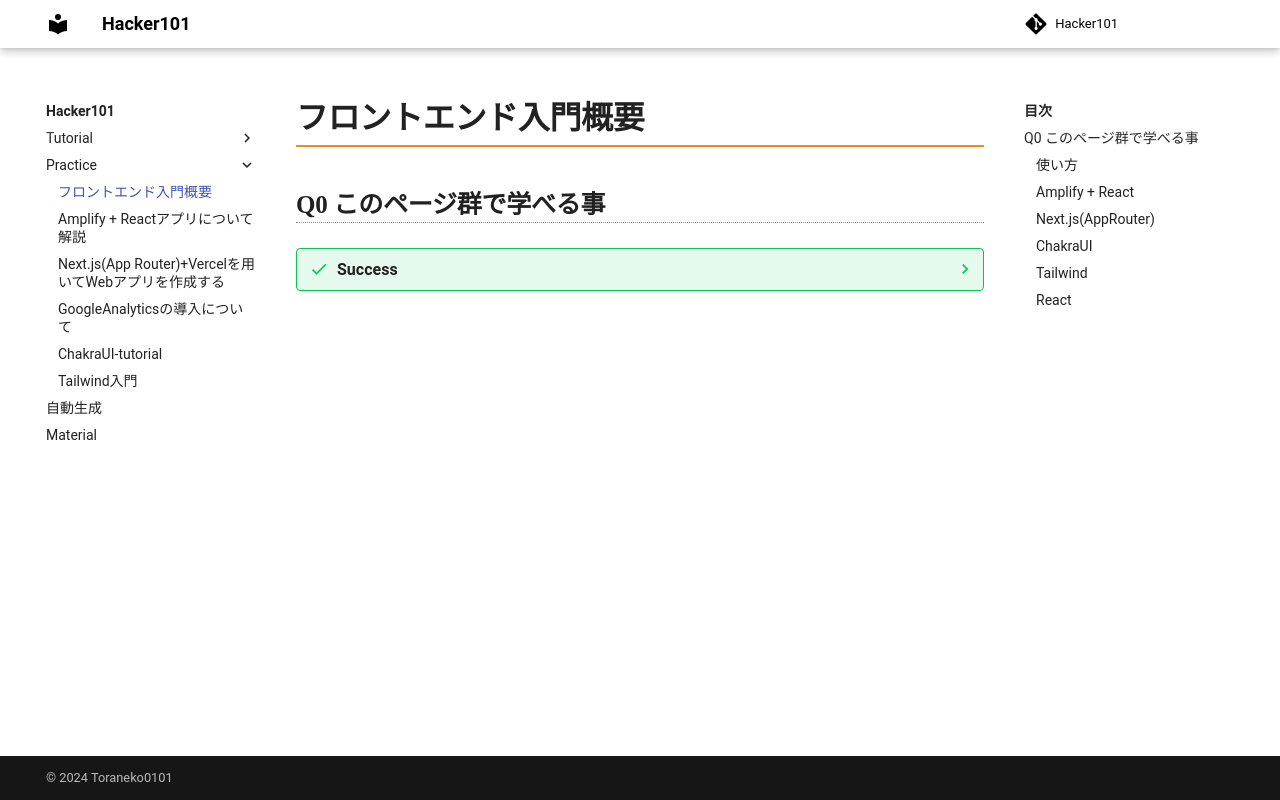

repository: Toraneko0101/hacker101 · page: practice/00_frontend.html · generator: mkdocs

# フロントエンド入門概要

## Q0 このページ群で学べる事

??? success
    ### 使い方

    ```text
    ・実用的な例が知りたい場合は、最初から読む
    ・背景知識が知りたくなった場合は、Reactから読む
    ```

    ### Amplify + React

    ```text
    概要
      ・ReactのサイトをAmplifyにデプロイしたもの

    使用例
      ・Amplifyについてなんとなく知りたいときに読む
    
    必要ないこと
      ・React + CSSライブラリに関する深い知識
    ```

    ### Next.js(AppRouter)

    ```text
    概要
      ・Next.jsのサイトをVercelにデプロイしたもの
    
    使用例
      ・Next.jsとApp Routerについて知りたいときに読む
    
    必要ないこと
      ・React + CSSライブラリに関する深い知識
    ```

    ### ChakraUI

    ```text
    概要
      ・UIコンポーネントであるChakraUIについて

    使用例
      ・手っ取り早く、コンポーネントの見た目を整えたいとき
    
    必要ないこと
      ・CSSについての深い知識
    ```

    ### Tailwind

    ```text
    概要
      ・Tailwindについて
    
    使用例
      ・1からコンポーネントの見た目を整えたくなった時
    
    必要ないこと
      ・React等の深い知識
    ```

    ### React

    ```text
    概要
      ・ついにReactについて学ぶ
      ・状態管理ライブラリについても解説予定
    
    使用例
      ・Reactの細かい部分が気になりだしたとき
    
    必要ないこと
      ・ない
    ```
